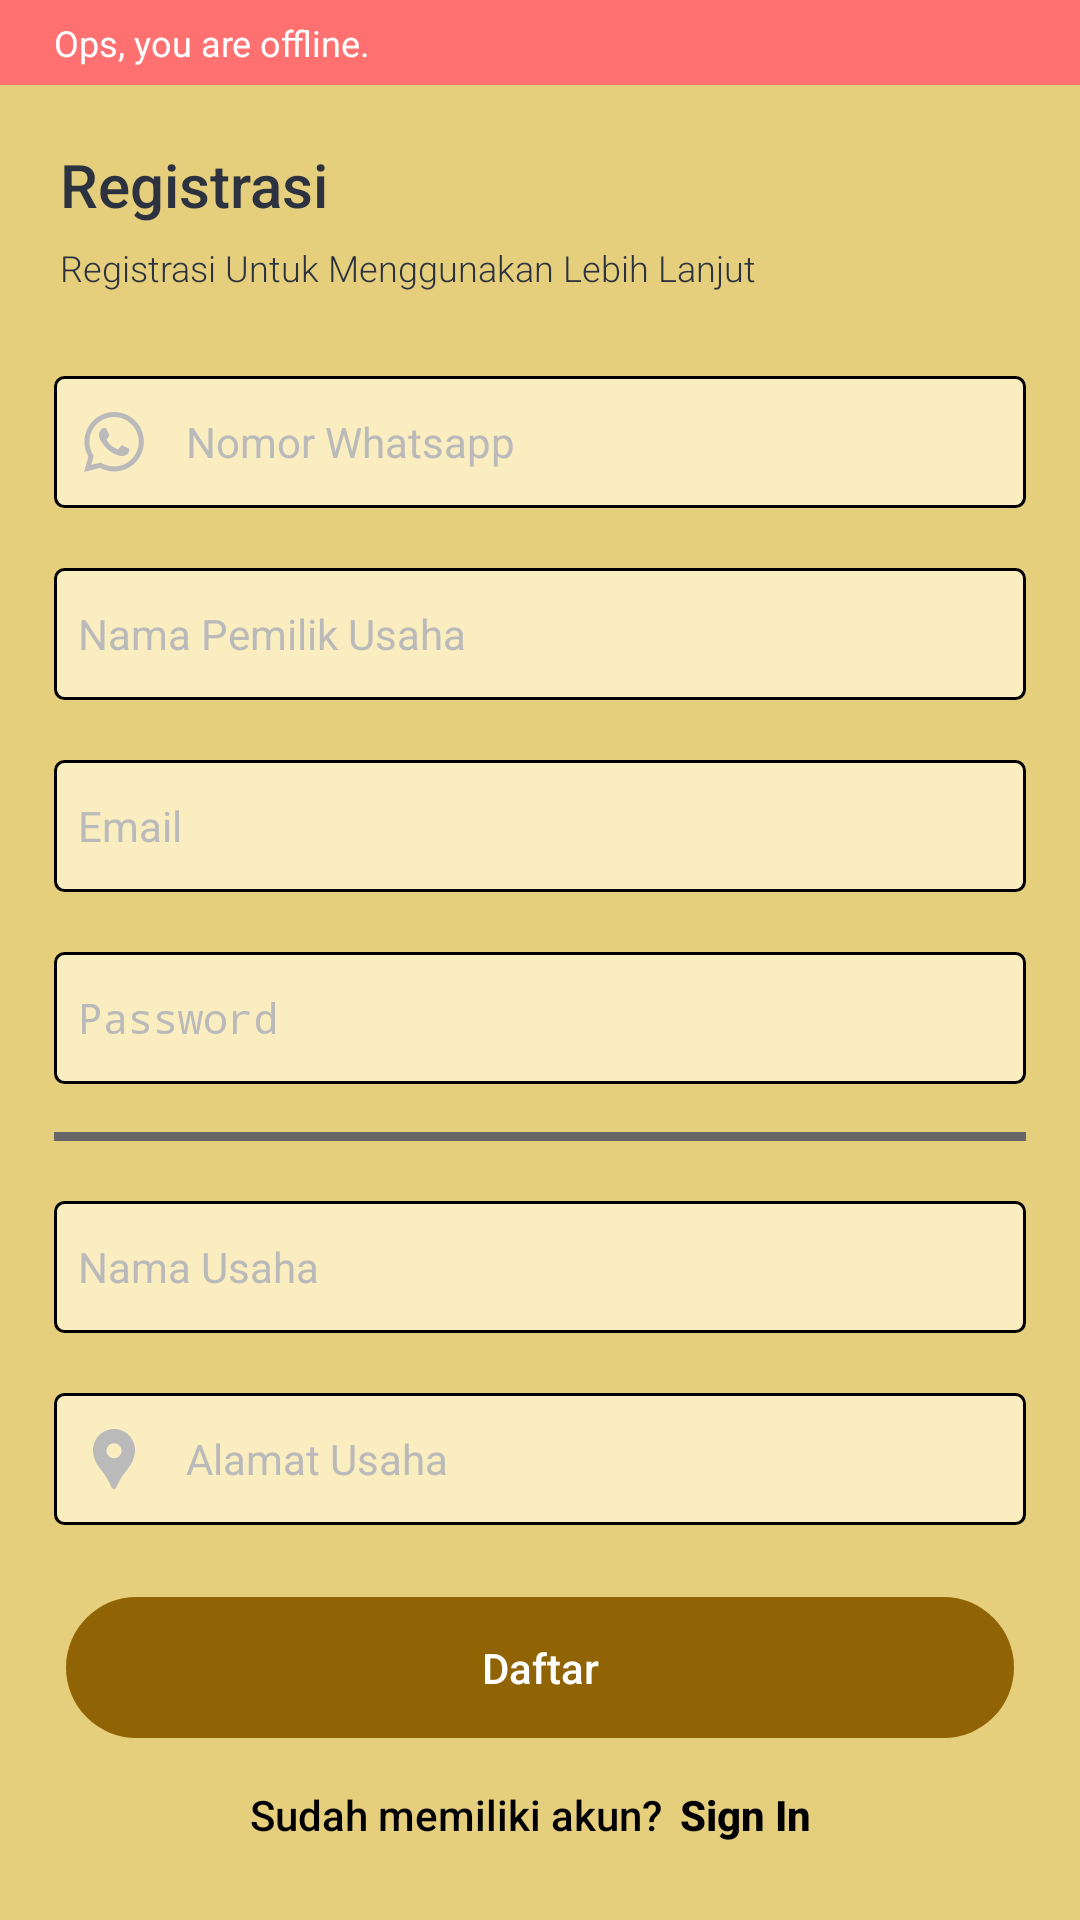

Write the Android layout XML for this screen, with the resource values it uses.
<!-- AndroidManifest.xml: application theme BaseTheme -->
<!-- res/layout/activity_register.xml -->
<?xml version="1.0" encoding="utf-8"?>
<LinearLayout xmlns:android="http://schemas.android.com/apk/res/android"
    android:layout_width="match_parent"
    android:layout_height="match_parent"
    xmlns:app="http://schemas.android.com/apk/res-auto"
    android:background="@color/primary_register"
    android:orientation="vertical">

    <include layout="@layout/include_banner_info" />

    <RelativeLayout
        android:layout_width="match_parent"
        android:layout_height="match_parent">

        <LinearLayout
            android:layout_width="match_parent"
            android:layout_height="wrap_content"
            android:layout_centerInParent="true"
            android:layout_centerVertical="true"
            android:orientation="vertical">

            <LinearLayout
                android:layout_width="match_parent"
                android:layout_height="wrap_content"
                android:orientation="vertical"
                android:padding="@dimen/spacing_18">


                <LinearLayout
                    android:layout_width="match_parent"
                    android:layout_height="wrap_content"
                    android:orientation="horizontal">

                    <LinearLayout
                        android:layout_width="wrap_content"
                        android:layout_height="wrap_content"
                        android:orientation="vertical">

                        <TextView
                            android:id="@+id/title"
                            android:layout_width="wrap_content"
                            android:layout_height="wrap_content"
                            android:layout_marginHorizontal="@dimen/spacing_2"
                            android:layout_marginBottom="@dimen/spacing_6"
                            android:fontFamily="sans-serif-medium"
                            android:text="@string/sign_up_title"
                            android:textColor="@color/tx_dark"
                            android:textSize="20sp" />

                        <TextView
                            android:id="@+id/subtitle"
                            android:layout_width="wrap_content"
                            android:layout_height="wrap_content"
                            android:layout_marginHorizontal="@dimen/spacing_2"
                            android:layout_marginBottom="@dimen/spacing_28"
                            android:text="@string/sign_up_subtitle"
                            android:fontFamily="sans-serif-light"
                            android:textColor="@color/ic_dark"
                            android:textSize="@dimen/txt_small" />
                    </LinearLayout>


                </LinearLayout>

                <EditText
                    android:id="@+id/et_nomor_whatsapp"
                    android:layout_width="match_parent"
                    android:layout_height="@dimen/spacing_44"
                    android:layout_marginBottom="@dimen/spacing_20"
                    android:background="@drawable/edit_text_round_bg_outline_black"
                    android:drawableStart="@drawable/baseline_whatsapp_24"
                    android:drawablePadding="@dimen/spacing_12"
                    android:hint="Nomor Whatsapp"
                    android:inputType="phone"
                    android:maxLength="50"
                    android:maxLines="1"
                    android:singleLine="true"
                    android:textColor="@color/tx_dark"
                    android:textSize="@dimen/spacing_14"
                    android:textColorHint="@color/tx_soft" />

                <EditText
                    android:id="@+id/et_nama_pemilik_usaha"
                    android:layout_width="match_parent"
                    android:layout_height="@dimen/spacing_44"
                    android:layout_marginBottom="@dimen/spacing_20"
                    android:background="@drawable/edit_text_round_bg_outline_black"
                    android:drawableStart="@drawable/ic_person"
                    android:drawablePadding="@dimen/spacing_12"
                    android:hint="Nama Pemilik Usaha"
                    android:inputType="textEmailAddress"
                    android:maxLength="50"
                    android:maxLines="1"
                    android:singleLine="true"
                    android:textColor="@color/tx_dark"
                    android:textSize="@dimen/spacing_14"
                    android:textColorHint="@color/tx_soft" />

                <EditText
                    android:id="@+id/et_email"
                    android:layout_width="match_parent"
                    android:layout_height="@dimen/spacing_44"
                    android:layout_marginBottom="@dimen/spacing_20"
                    android:background="@drawable/edit_text_round_bg_outline_black"
                    android:drawableStart="@drawable/ic_email"
                    android:drawablePadding="@dimen/spacing_12"
                    android:hint="Email"
                    android:inputType="textEmailAddress"
                    android:maxLength="50"
                    android:maxLines="1"
                    android:singleLine="true"
                    android:textColor="@color/tx_dark"
                    android:textSize="@dimen/spacing_14"
                    android:textColorHint="@color/tx_soft" />


                <RelativeLayout
                    android:layout_width="match_parent"
                    android:layout_height="wrap_content"
                    android:layout_marginBottom="@dimen/spacing_16">

                    <EditText
                        android:id="@+id/et_password"
                        android:layout_width="match_parent"
                        android:layout_height="@dimen/spacing_44"
                        android:background="@drawable/edit_text_round_bg_outline_black"
                        android:drawableStart="@drawable/ic_lock"
                        android:drawablePadding="@dimen/spacing_12"
                        android:fontFamily="monospace"
                        android:hint="@string/hint_password"
                        android:imeOptions="actionUnspecified"
                        android:inputType="textPassword"
                        android:maxLength="50"
                        android:maxLines="1"
                        android:singleLine="true"
                        android:textColor="@color/tx_dark"
                        android:textSize="@dimen/spacing_14"
                        android:textColorHint="@color/tx_soft" />

                    <ImageButton
                        android:id="@+id/show_pass"
                        android:layout_width="@dimen/spacing_40"
                        android:layout_height="@dimen/spacing_40"
                        android:layout_alignParentEnd="true"
                        android:layout_centerVertical="true"
                        android:layout_marginEnd="@dimen/spacing_8"
                        android:background="?attr/selectableItemBackground"
                        android:src="@drawable/toggle_password_view" />

                </RelativeLayout>

                <View
                    android:layout_width="match_parent"
                    android:layout_height="3dp"
                    android:background="@color/grey_60"
                    android:layout_marginBottom="@dimen/spacing_20"/>

                <EditText
                    android:id="@+id/et_nama_usaha"
                    android:layout_width="match_parent"
                    android:layout_height="@dimen/spacing_44"
                    android:layout_marginBottom="@dimen/spacing_20"
                    android:background="@drawable/edit_text_round_bg_outline_black"
                    android:drawableStart="@drawable/baseline_account_balance_24"
                    android:drawablePadding="@dimen/spacing_12"
                    android:hint="Nama Usaha"
                    android:inputType="textEmailAddress"
                    android:maxLength="50"
                    android:maxLines="1"
                    android:singleLine="true"
                    android:textColor="@color/tx_dark"
                    android:textSize="@dimen/spacing_14"
                    android:textColorHint="@color/tx_soft" />
                <EditText
                    android:id="@+id/et_alamat_usaha"
                    android:layout_width="match_parent"
                    android:layout_height="@dimen/spacing_44"
                    android:layout_marginBottom="@dimen/spacing_20"
                    android:background="@drawable/edit_text_round_bg_outline_black"
                    android:drawableStart="@drawable/baseline_location_pin_24"
                    android:drawablePadding="@dimen/spacing_12"
                    android:hint="Alamat Usaha"
                    android:inputType="textEmailAddress"
                    android:maxLength="50"
                    android:maxLines="1"
                    android:singleLine="true"
                    android:textColor="@color/tx_dark"
                    android:textSize="@dimen/spacing_14"
                    android:textColorHint="@color/tx_soft" />


                <RelativeLayout
                    android:layout_width="match_parent"
                    android:layout_marginBottom="@dimen/spacing_6"
                    android:layout_height="wrap_content">

                    <LinearLayout
                        android:id="@+id/loading_view"
                        android:layout_width="wrap_content"
                        android:layout_height="wrap_content"
                        android:layout_centerInParent="true">

                        <include layout="@layout/include_loading" />

                    </LinearLayout>

                    <Button
                        android:id="@+id/btn_submit"
                        android:layout_width="match_parent"
                        android:layout_height="55dp"
                        android:background="@drawable/btn_rounded_green_300"
                        android:text="Daftar"
                        android:textAllCaps="false"
                        android:fontFamily="sans-serif-medium"
                        android:textSize="@dimen/spacing_14"
                        android:textColor="@color/white" />

                </RelativeLayout>

                <LinearLayout
                    android:id="@+id/button_sign_in"
                    android:layout_width="wrap_content"
                    android:layout_height="wrap_content"
                    android:layout_gravity="center_horizontal"
                    android:background="@drawable/button_overlay"
                    android:clickable="true"
                    android:focusable="true"
                    android:orientation="horizontal">

                    <TextView
                        android:layout_width="wrap_content"
                        android:layout_height="wrap_content"
                        android:fontFamily="sans-serif-medium"
                        android:text="@string/already_have_account"
                        android:textSize="@dimen/spacing_14"
                        android:textColor="@color/black" />

                    <TextView
                        android:layout_width="wrap_content"
                        android:layout_height="wrap_content"
                        android:padding="@dimen/spacing_6"
                        android:text="@string/title_fragment_sign_in"
                        android:textColor="@color/black"
                        android:fontFamily="sans-serif-medium"
                        android:textSize="@dimen/spacing_14"
                        android:textStyle="bold" />

                </LinearLayout>

            </LinearLayout>


        </LinearLayout>

    </RelativeLayout>

</LinearLayout>
<!-- res/layout/include_banner_info.xml (included above) -->
<?xml version="1.0" encoding="utf-8"?>
<LinearLayout xmlns:android="http://schemas.android.com/apk/res/android"
    android:id="@+id/banner_top"
    android:layout_width="match_parent"
    android:layout_height="wrap_content"
    android:background="@color/error"
    android:orientation="horizontal"
    android:paddingHorizontal="@dimen/spacing_10">

    <View
        android:layout_width="@dimen/spacing_8"
        android:layout_height="0dp" />

    <TextView
        android:id="@+id/tv_message_banner"
        android:layout_width="wrap_content"
        android:layout_height="wrap_content"
        android:paddingVertical="@dimen/spacing_6"
        android:text="Ops, you are offline."
        android:textColor="@color/white"
        android:textSize="@dimen/txt_small" />

    <View
        android:layout_width="0dp"
        android:layout_height="0dp"
        android:layout_weight="1" />

    <TextView
        android:id="@+id/button_banner"
        android:layout_width="wrap_content"
        android:layout_height="wrap_content"
        android:background="@drawable/button_overlay"
        android:clickable="true"
        android:focusable="true"
        android:paddingHorizontal="@dimen/spacing_8"
        android:paddingVertical="@dimen/spacing_6"
        android:text="@string/RETRY"
        android:textAllCaps="true"
        android:textColor="@android:color/white"
        android:visibility="gone" />

</LinearLayout>
<!-- res/layout/include_loading.xml (included above) -->
<?xml version="1.0" encoding="utf-8"?>
<id.eklontong_umkm.widget.ViewDotsLoading
    xmlns:android="http://schemas.android.com/apk/res/android"
    android:layout_width="wrap_content"
    android:background="@color/ic_soft"
    android:layout_height="wrap_content" />
<!-- resources referenced by this layout -->
<resources>
  <color name="black">#FF000000</color>
  <color name="error">#FF7070</color>
  <color name="grey_60">#666666</color>
  <color name="ic_dark">#2C3240</color>
  <color name="ic_soft">#BABABB</color>
  <color name="primary_register">#E5CE7C</color>
  <color name="tx_dark">#2C3240</color>
  <color name="tx_soft">#BABABB</color>
  <color name="white">#FFFFFFFF</color>
  <dimen name="spacing_10">10dp</dimen>
  <dimen name="spacing_12">12dp</dimen>
  <dimen name="spacing_14">14dp</dimen>
  <dimen name="spacing_16">16dp</dimen>
  <dimen name="spacing_18">18dp</dimen>
  <dimen name="spacing_2">2dp</dimen>
  <dimen name="spacing_20">20dp</dimen>
  <dimen name="spacing_28">28dp</dimen>
  <dimen name="spacing_40">40dp</dimen>
  <dimen name="spacing_44">44dp</dimen>
  <dimen name="spacing_6">6dp</dimen>
  <dimen name="spacing_8">8dp</dimen>
  <dimen name="txt_small">12sp</dimen>
  <!-- drawable baseline_location_pin_24 (drawable) -->
  <vector xmlns:android="http://schemas.android.com/apk/res/android" android:height="24dp" android:tint="?attr/colorControlNormal" android:viewportHeight="24" android:viewportWidth="24" android:width="24dp">
        
      <path android:fillColor="@android:color/white" android:pathData="M12,2L12,2C8.13,2 5,5.13 5,9c0,1.74 0.5,3.37 1.41,4.84c0.95,1.54 2.2,2.86 3.16,4.4c0.47,0.75 0.81,1.45 1.17,2.26C11,21.05 11.21,22 12,22h0c0.79,0 1,-0.95 1.25,-1.5c0.37,-0.81 0.7,-1.51 1.17,-2.26c0.96,-1.53 2.21,-2.85 3.16,-4.4C18.5,12.37 19,10.74 19,9C19,5.13 15.87,2 12,2zM12,11.75c-1.38,0 -2.5,-1.12 -2.5,-2.5s1.12,-2.5 2.5,-2.5s2.5,1.12 2.5,2.5S13.38,11.75 12,11.75z"/>
      
  </vector>
  <string name="RETRY">RETRY</string>
  <string name="already_have_account">Sudah memiliki akun?</string>
  <string name="hint_password">Password</string>
  <string name="sign_up_subtitle">Registrasi Untuk Menggunakan Lebih Lanjut</string>
  <string name="sign_up_title">Registrasi</string>
  <string name="title_fragment_sign_in">Sign In</string>
  <style name="BaseTheme" parent="Theme.AppCompat.DayNight.NoActionBar">
  
          
          <item name="colorPrimary">@color/primary</item>
          <item name="colorPrimaryDark">@color/primary</item>
          <item name="colorAccent">@color/primary</item>
  
          <item name="colorControlNormal">@color/ic_soft</item>
  
          <item name="windowActionModeOverlay">true</item>
          <item name="android:textSize">12sp</item>
  
          
          <item name="android:statusBarColor" tools:targetApi="l">@color/bg_soft</item>
          <item name="android:navigationBarColor" tools:targetApi="l">@color/bg_soft</item>
          <item name="android:windowLightStatusBar" tools:targetApi="M">true</item>
  
          <item name="buttonStyle">@style/AppTheme.Button</item>
  
      </style>
  <color name="primary_register_form_body">#FAEDBF</color>
  <dimen name="spacing_small">3dp</dimen>
  <color name="primary">#3B7DDD</color>
  <color name="bg_soft">#FDFDFD</color>
  <style name="AppTheme.Button" parent="Widget.AppCompat.Button.Borderless">
          <item name="android:textAllCaps">false</item>
      </style>
</resources>
